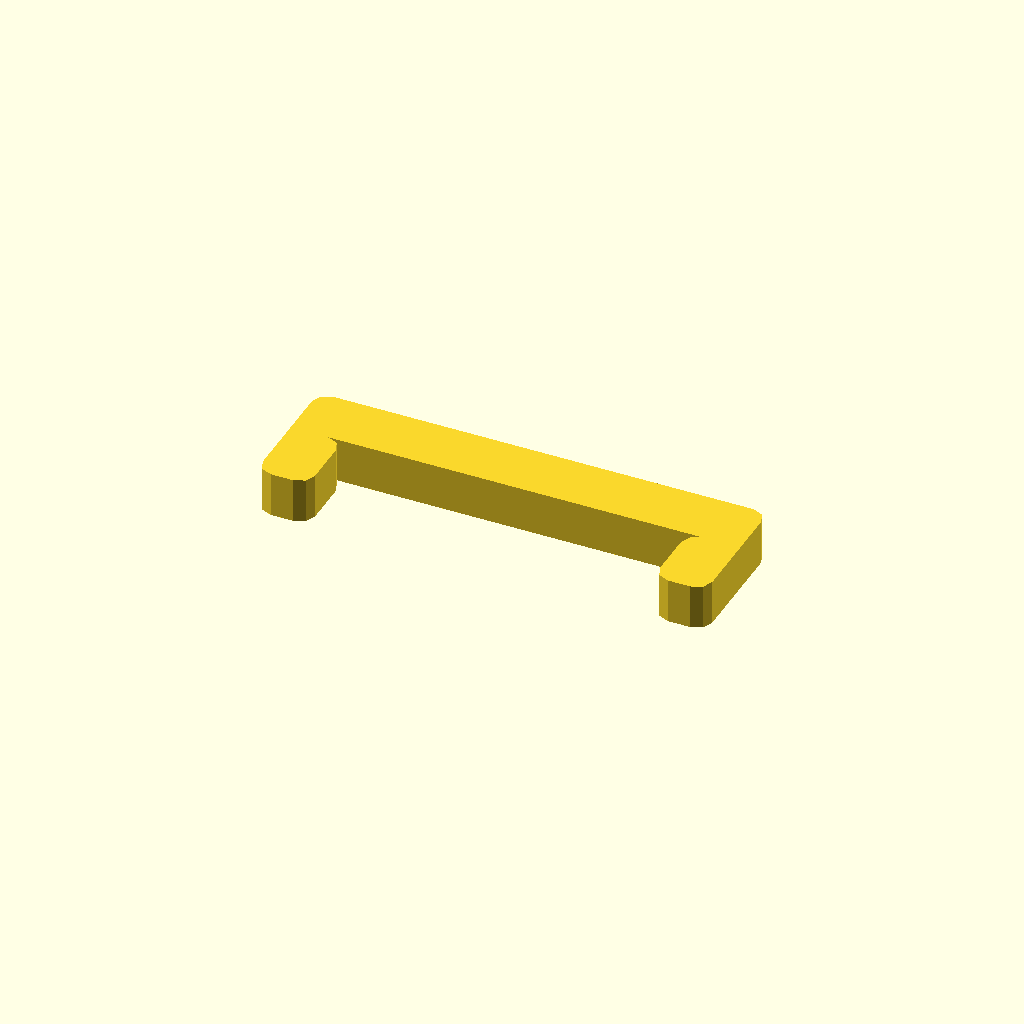
Cell 1 — every parameter at its default value.
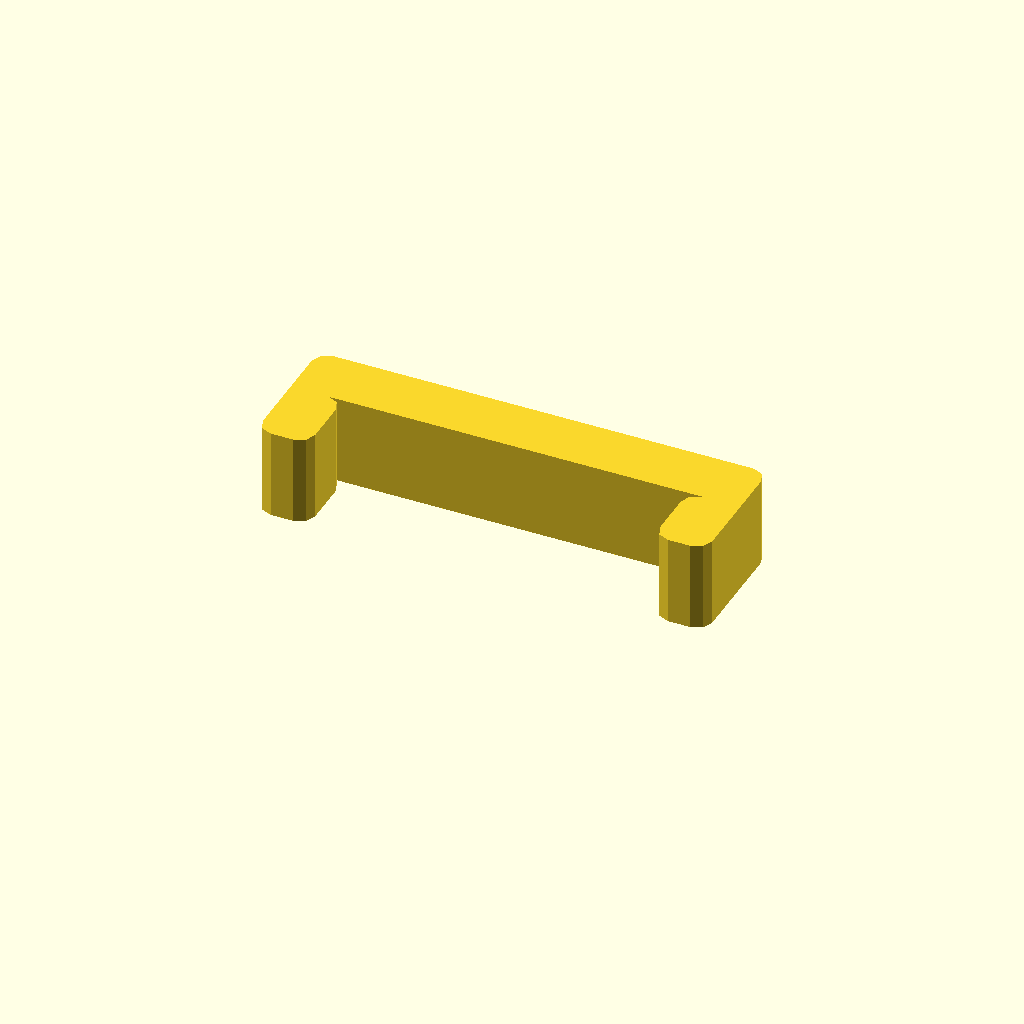
Cell 2: the same model with profile_height = 12.
One fixed orthographic camera (rotation 55°, 0°, 25°; colour scheme Cornfield) for every cell.
Source of the model, optional_data/data/sketch1/pclips/part_0061.scad:
$fn = 32;

// ----------------------------------------------------------------------
// Clip blank: staple clip, 6 mm thick
// ----------------------------------------------------------------------

// --- parameters (mm) ---
profile_height = 6;       // extrusion height
profile_points = 24;      // points of the closed outline

profile = [[0, 2], [0.586, 0.586], [2, 0], [5, 0], [6.414, 0.586], [7, 2], [7, 8], [6.414, 9.414], [5, 10], [55, 10], [53.586, 9.414], [53, 8], [53, 2], [53.586, 0.586], [55, 0], [58, 0], [59.414, 0.586], [60, 2], [60, 16], [59.414, 17.414], [58, 18], [2, 18], [0.586, 17.414], [0, 16]];  // single closed polygon, 24 points, counter clockwise

// --- the one profile operation ---
linear_extrude(height = profile_height) polygon(points = profile);
Customizer parameters (derived from the source; name, type, default, range or options):
profile_height: number, default 6
profile_points: number, default 24
